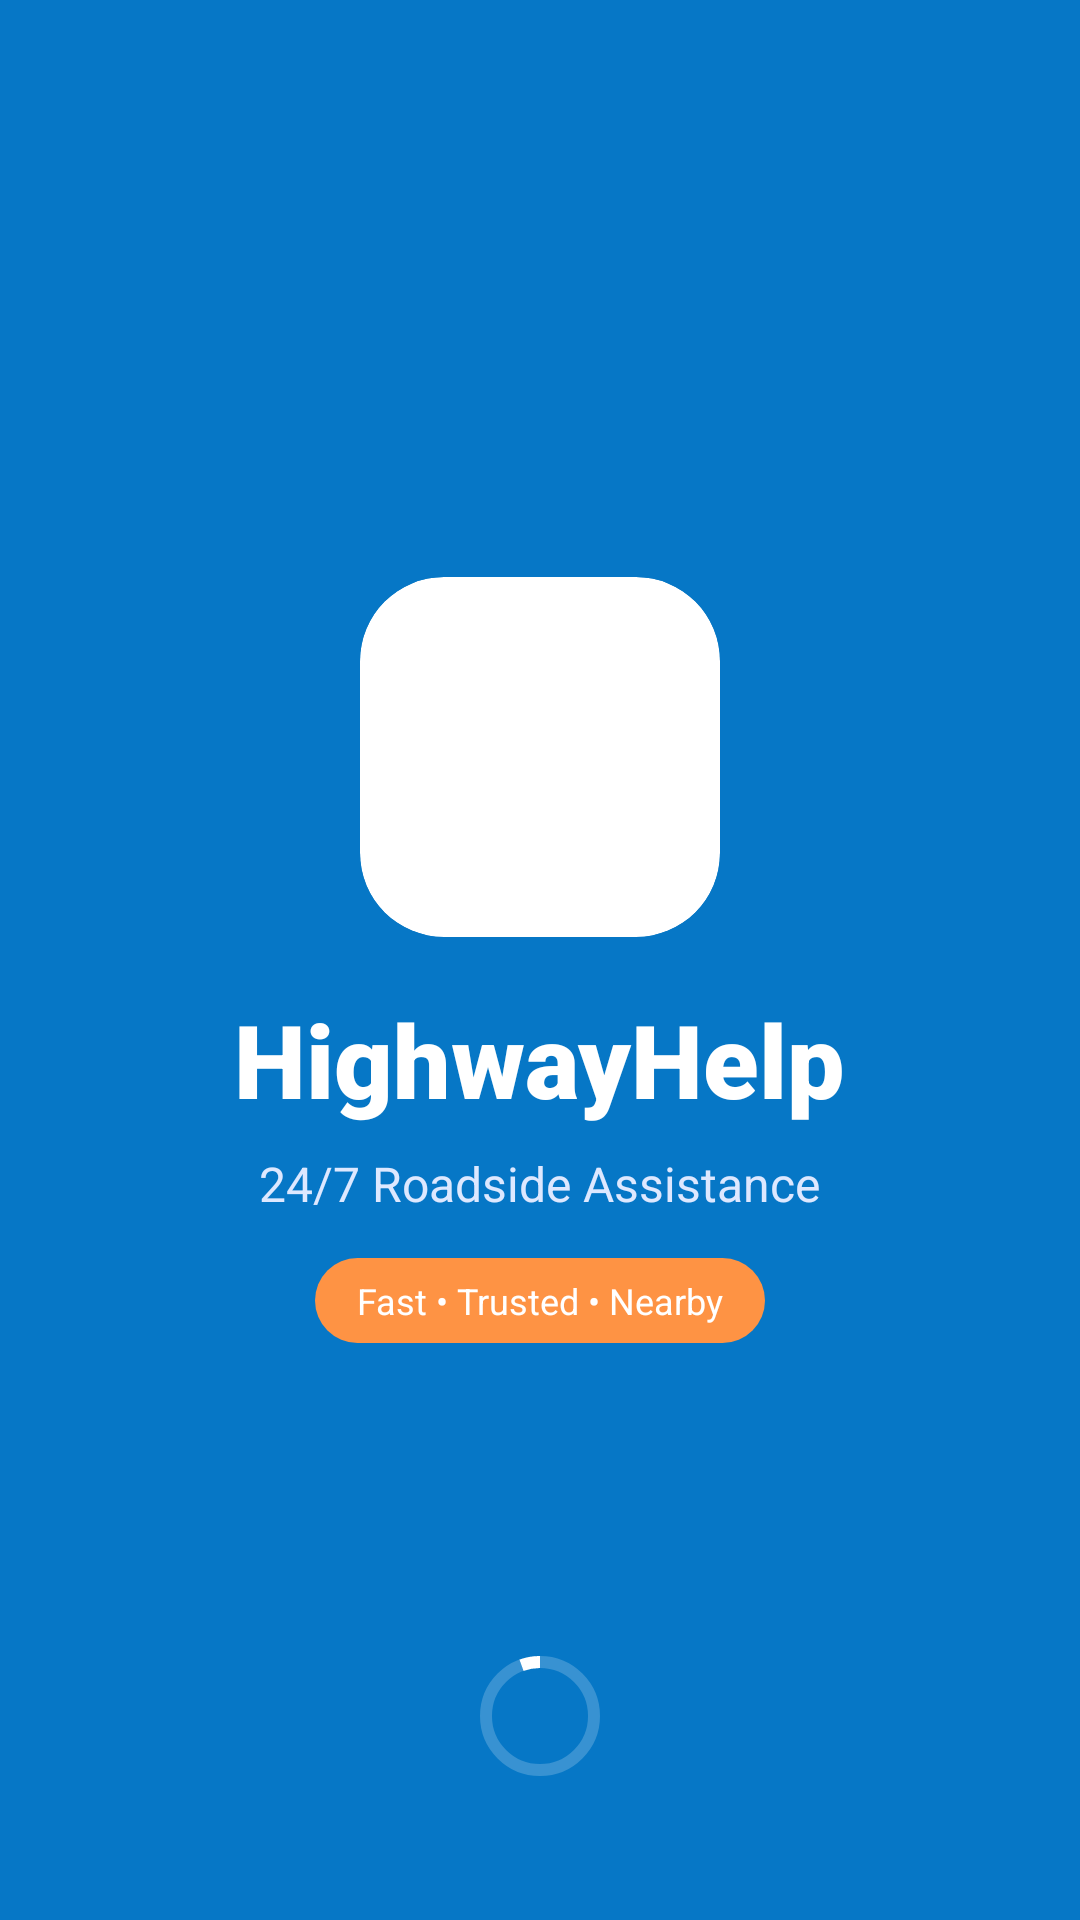

Write the Android layout XML for this screen, with the resource values it uses.
<!-- AndroidManifest.xml: application theme Theme.HighwayHelp -->
<!-- res/layout/activity_splash.xml -->
<?xml version="1.0" encoding="utf-8"?>
<androidx.constraintlayout.widget.ConstraintLayout
    xmlns:android="http://schemas.android.com/apk/res/android"
    xmlns:app="http://schemas.android.com/apk/res-auto"
    xmlns:tools="http://schemas.android.com/tools"
    android:layout_width="match_parent"
    android:layout_height="match_parent"
    android:background="@color/hh_primary"
    tools:context=".SplashActivity">

    
    <View
        android:id="@+id/topGlow"
        android:layout_width="220dp"
        android:layout_height="220dp"
        android:alpha="0.12"
        android:background="@drawable/bg_circle_white"
        app:layout_constraintEnd_toEndOf="parent"
        app:layout_constraintTop_toTopOf="parent"
        android:layout_marginTop="-60dp"
        android:layout_marginEnd="-60dp" />

    <LinearLayout
        android:id="@+id/centerBlock"
        android:layout_width="0dp"
        android:layout_height="wrap_content"
        android:gravity="center"
        android:orientation="vertical"
        android:paddingStart="32dp"
        android:paddingEnd="32dp"
        app:layout_constraintStart_toStartOf="parent"
        app:layout_constraintEnd_toEndOf="parent"
        app:layout_constraintTop_toTopOf="parent"
        app:layout_constraintBottom_toBottomOf="parent">

        
        <com.google.android.material.card.MaterialCardView
            android:layout_width="120dp"
            android:layout_height="120dp"
            app:cardCornerRadius="28dp"
            app:cardElevation="0dp"
            app:strokeWidth="0dp"
            app:cardBackgroundColor="@android:color/white">

            <ImageView
                android:layout_width="match_parent"
                android:layout_height="match_parent"
                android:padding="2dp"
                android:scaleType="fitCenter"
                android:src="@drawable/logo"></ImageView>

        </com.google.android.material.card.MaterialCardView>

        <TextView
            android:layout_width="wrap_content"
            android:layout_height="wrap_content"
            android:layout_marginTop="18dp"
            android:fontFamily="sans-serif-black"
            android:text="HighwayHelp"
            android:textColor="@android:color/white"
            android:textSize="34sp"
            android:textStyle="bold" />

        <TextView
            android:layout_width="wrap_content"
            android:layout_height="wrap_content"
            android:layout_marginTop="8dp"
            android:text="24/7 Roadside Assistance"
            android:textColor="#DDE8FF"
            android:textSize="16sp" />

        
        <TextView
            android:layout_width="wrap_content"
            android:layout_height="wrap_content"
            android:layout_marginTop="14dp"
            android:background="@drawable/bg_pill_orange"
            android:paddingStart="14dp"
            android:paddingEnd="14dp"
            android:paddingTop="6dp"
            android:paddingBottom="6dp"
            android:text="Fast • Trusted • Nearby"
            android:textColor="@android:color/white"
            android:textSize="12sp" />

    </LinearLayout>

    <com.google.android.material.progressindicator.CircularProgressIndicator
        android:id="@+id/progress"
        android:layout_width="wrap_content"
        android:layout_height="wrap_content"
        android:indeterminate="true"
        app:indicatorColor="@android:color/white"
        app:trackColor="#33FFFFFF"
        app:layout_constraintBottom_toBottomOf="parent"
        app:layout_constraintStart_toStartOf="parent"
        app:layout_constraintEnd_toEndOf="parent"
        android:layout_marginBottom="44dp" />

</androidx.constraintlayout.widget.ConstraintLayout>
<!-- resources referenced by this layout -->
<resources>
  <color name="hh_primary">#0677C6</color>
  <!-- drawable bg_pill_orange (drawable) -->
  <?xml version="1.0" encoding="utf-8"?>
  <shape xmlns:android="http://schemas.android.com/apk/res/android" android:shape="rectangle">
      <solid android:color="@color/hh_accent_orange"/>
      <corners android:radius="999dp"/>
  </shape>
  <style name="Theme.HighwayHelp" parent="Theme.MaterialComponents.DayNight.NoActionBar">
          <item name="colorPrimary">#0B57D0</item>
          <item name="colorPrimaryVariant">#0A2E7A</item>
          <item name="colorOnPrimary">#FFFFFF</item>
          <item name="colorSecondary">#0B57D0</item>
  
          <item name="android:statusBarColor">@android:color/black</item>
          <item name="android:navigationBarColor">@android:color/black</item>
          <item name="android:windowLightStatusBar">false</item>
          <item name="android:windowDrawsSystemBarBackgrounds">true</item>
      </style>
  <color name="hh_accent_orange">#FE9344</color>
</resources>
